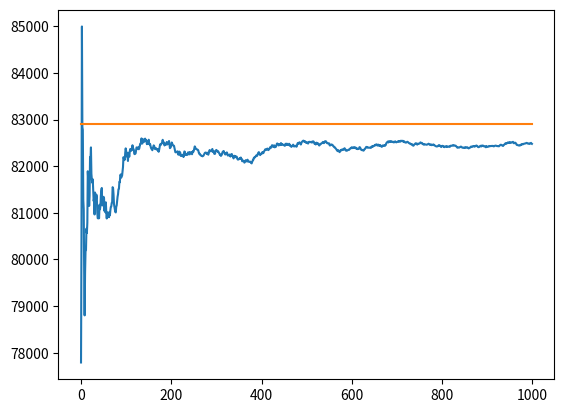

Here is the Python script that generated this plot:
# -*- coding: utf-8 -*-
"""
Created on Wed May  1 01:10:02 2019

@author: pmaddala
"""

import random 
import matplotlib.pyplot as plt

#This generates a random distribution
def gen(POP_SIZE=10000,MIN=0,MAX=1000):
    data = []
    for _ in range(POP_SIZE):
        data.append(random.randint(MIN,MAX))
    return data
   
#This plots frequence curve
def draw(data):
    c = {}
    for e in data:
        if e not in c:
            c[e] = 0
        c[e]+=1
    x = list(c.keys())
    y = [c[t] for t in x]
    plt.scatter(x,y)
    #return x,y
 
#This function calculates variance of data of population   
def variance(data,bias=0):
    mean = sum(data)/len(data)
    sq = [(x-mean)**2 for x in data]
    return sum(sq)/(len(data)-bias)

#Generate data
data = gen()
#Find population variance
popvar = variance(data)

#Perform random sampling
def getsample(data,n=100):
    ans = []
    for i in range(n):
        ans.append(data[random.randint(0,len(data)-1)])
    return ans
    
tsvar = 0
avg = []
#Randomly generate sample lot of times and plot of average of unbiased sample variance. 
#In some time, it will match the original population variance. 
for i in range(1000):
    sdata = getsample(data)
    #Sample unbiased variance, We must use n-1, not n while calculating variance
    svar = variance(sdata,bias=1)
    tsvar += svar
    asvar = tsvar/(i+1)
    avg.append(asvar)
plt.plot(avg)
plt.plot([popvar]*len(avg))